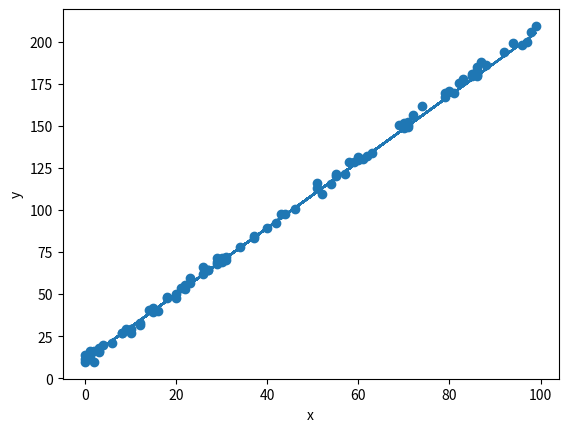

Source code (Python):
import numpy as np
import matplotlib.pyplot as plt
import seaborn as sns


def fun(w0, w1, x):
    return w1 * x + w0

# Generate sample points
X = 1.0 * np.random.randint(0, 100, 100)
Y = 2 * X + 10
noise = 2.0*np.random.randn(Y.shape[0])
Y += noise

# Plot the points
fig = plt.figure()
ax = fig.add_subplot(111)
ax.set_xlabel("x")
ax.set_ylabel("y")
ax.scatter(X,Y)
plt.savefig("points.svg")

# Initialize weight w0, w1
w0 = np.random.randint(0,100)
w1 = np.random.randint(0,100)

# Parameters
n_iter = 1000
step_size = 9e-5
n = X.shape[0]

# Fit a model using stochastic gradient descent
for i in range(n_iter):
    for j in range(n):
        # x and y
        x = X[j]
        y = Y[j]

        # f
        f = fun(w0, w1, x)

        # Compute gradients
        w0_grad = 2 * (f - y)
        w1_grad = 2 * (f - y) * x

        # Update weights using stochastic gradient descent
        w0 += -step_size * w0_grad
        w1 += -step_size * w1_grad

    # Print squared loss at each iteration
    if i % 100 == 0:
        loss = np.sum((fun(w0, w1, X) - Y)**2)
        print("Loss: "+str(loss))

# Plot the predicted line
Y_pred = fun(w0, w1, X)
ax.plot(X,Y_pred)
plt.show()
print("w1="+str(w1)+", w0="+str(w0))